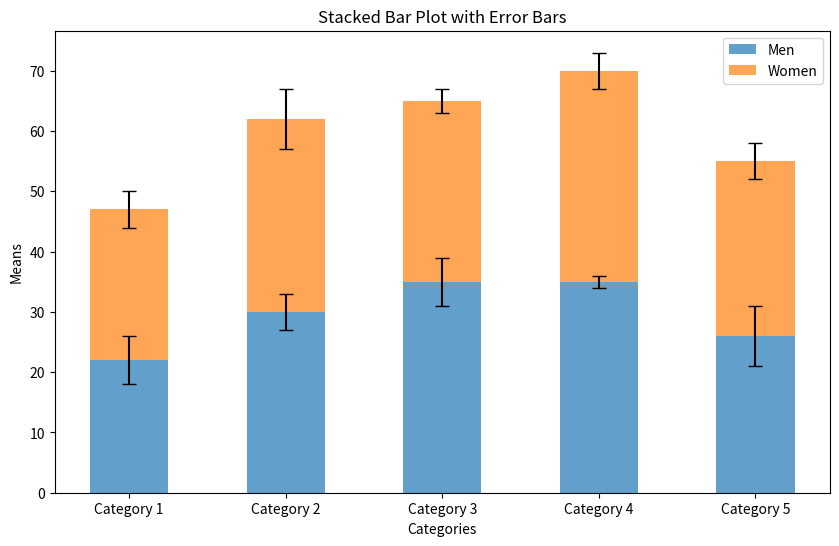

Reproduce this figure in Python.
import numpy as np
import matplotlib.pyplot as plt

# Sample Data
men_means = (22, 30, 35, 35, 26)
women_means = (25, 32, 30, 35, 29)
men_std = (4, 3, 4, 1, 5)
women_std = (3, 5, 2, 3, 3)
categories = ['Category 1', 'Category 2', 'Category 3', 'Category 4', 'Category 5']

# Create an array for the x-axis positions
x = np.arange(len(categories))

# Create the stacked bar plot
plt.figure(figsize=(10, 6))
plt.bar(x, men_means, yerr=men_std, capsize=5, label='Men', width=0.5, align='center', alpha=0.7)
plt.bar(x, women_means, yerr=women_std, capsize=5, label='Women', width=0.5, align='center', bottom=men_means, alpha=0.7)

# Add labels and title
plt.xlabel('Categories')
plt.ylabel('Means')
plt.title('Stacked Bar Plot with Error Bars')
plt.xticks(x, categories)
plt.legend()

# Show the plot
plt.show()
